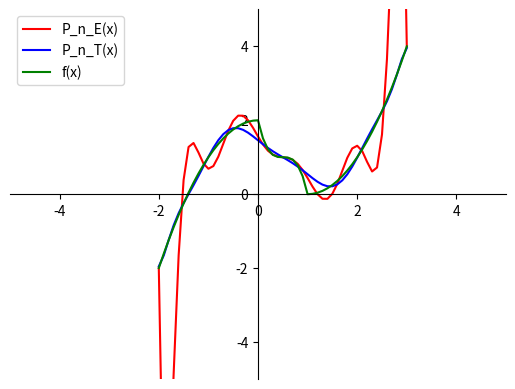
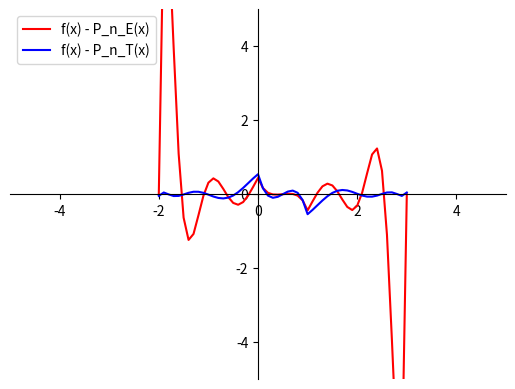
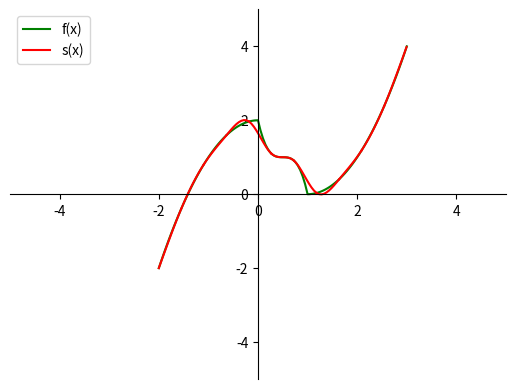
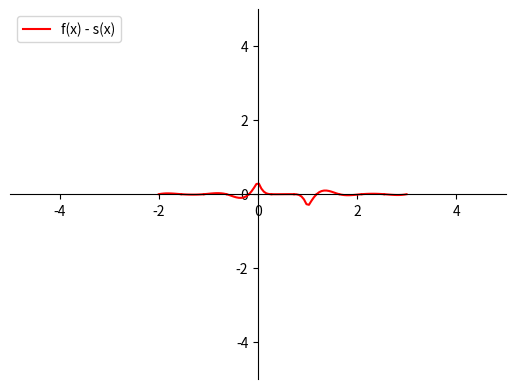

Here is the Python script that generated these plots, in order:
#!/usr/bin/env python
# coding: utf-8

# In[38]:


import matplotlib.pyplot as plt
import numpy as np
from sympy import *


# In[39]:


def f(x):
  if (x >= -2) & (x <= 0):
    return -x**2 + 2
  if (x >= 0) & (x <= 1):
    return 1 - 8*(x-0.5)**3
  if (x >= 1):
    return x**2 - 2*x + 1  
  return None

def Pol(x, n):
  A = [[0]*(n+1) for i in range(n+1)]
  for i in range(n+1):
    A[i][0] = f(x[i])
    #print(x[i], ' ', A[i][0])
  for j in range(1,n+1):
    for i in range(n+1-j):
      A[i][j] = (A[i+1][j-1] - A[i][j-1])/(x[i+j]-x[i])
  print('P =',end=' ')
  z = Symbol('x')
  poly = 0
  res = Matrix.zeros(n+1,1)
  for i in range(n+1):
    res[i] = A[0][i]
    print(res[i].n(2) ,end='')
    term = res[i]
    for j in range(i):
      term *= z + x[j]
      if x[j] < 0:
        print('( x +',x[j].n(2)*(-1),')',end='')
      else:
        print('( x -',x[j].n(2),')',end='')
    if i != n: 
      print(' +')
    poly += term
    print()
  return res

def p(x, x_0, coefs):
  res = 0
  for i in range(n+1):
    t = 1;
    for j in range(i):
      t *= (x - x_0[j])
    res += t*coefs[i]
  return res


# In[40]:


n = 11
a = -2
b = 3

#рівновіддалені вузли
x1 = Matrix.zeros(n+1, 1)
for i in range(n+1):
  x1[i] = a + i*(b-a)/n

#чебишовські вузли
x2 = Matrix.zeros(n+1, 1)
for i in range(n+1):
  x2[i] = (a+b)/2+(b-a)/2*cos((2*i + 1)*pi/(2*(n+1)))


print("Рівновіддалені вузли")
Matrix(x1).n(2)


# In[41]:


res1 = Pol(x1,n)


# In[42]:


print("Чебишовські вузли")
Matrix(x2).n(2)


# In[43]:


res2 = Pol(x2.n(14),n)


# In[44]:


fig = plt.figure()
ax = fig.add_subplot(1, 1, 1)
ax.spines['left'].set_position('center')
ax.spines['bottom'].set_position('center')
ax.spines['right'].set_color('none')
ax.spines['top'].set_color('none')
ax.xaxis.set_ticks_position('bottom')
ax.yaxis.set_ticks_position('left')

x = np.arange(a,b + 0.01 ,0.1)

ax.plot(x, p(x,x1,res1), 'r', label='P_n_E(x)')
ax.plot(x, p(x,x2,res2), 'b', label='P_n_T(x)')
ax.plot(x, [f(i) for i in x], 'g', label='f(x)')


plt.legend(loc='upper left')
plt.ylim([-5, 5])
ax.set_xlim([-5,5])

plt.show()


# In[45]:


fig = plt.figure()
ax = fig.add_subplot(1, 1, 1)
ax.spines['left'].set_position('center')
ax.spines['bottom'].set_position('center')
ax.spines['right'].set_color('none')
ax.spines['top'].set_color('none')
ax.xaxis.set_ticks_position('bottom')
ax.yaxis.set_ticks_position('left')

x = np.arange(a,b + 0.01 ,0.1)

ax.plot(x, [f(i) for i in x]-p(x,x1,res1), 'r', label='f(x) - P_n_E(x)')
ax.plot(x, [f(i) for i in x]-p(x,x2,res2), 'b', label='f(x) - P_n_T(x)')

plt.legend(loc='upper left')
plt.ylim([-5, 5])
ax.set_xlim([-5,5])

plt.show()


# In[46]:


def gauss(A, eq=0, var=0):
    n, m = len(A), len(A[0])-1
    
    if eq == n or var == m:
        if any(A[k][m] != 0 for k in range(eq, n)):
            return None
        
        if n >= m and A[m-1][m-1] != 0:
            return [A[k][m] for k in range(m)]
        
        return None
    
    for k in range(eq, n):
        if A[k][var] != 0:
            A[eq], A[k] = A[k], A[eq]
            break
    
    if A[eq][var] == 0:
        return gauss(A, eq, var+1)
    
    for i in range(var+1, m+1):
        A[eq][i] /= A[eq][var]
    A[eq][var] = 1
    
    for k in range(n):
        if k == eq or A[k][var] == 0: continue
        coef = A[k][var]
        for i in range(var, m+1):
            A[k][i] -= coef*A[eq][i]
      
    return gauss(A, eq+1, var+1)


# In[47]:


h = (b-a)/n
C = [[0] * n for i in range(n-1)]
for i in range(0,n-1):
    if i!=0: C[i][i-1] = h
    C[i][i] = 2*(h+h)
    if i!=n-2: C[i][i+1] = h
    C[i][n-1] = 6*((f(x1[i+2])-f(x1[i+1]))/h - (f(x1[i+1])-f(x1[i]))/h)


# In[48]:


c = [0, *gauss(C), 0]
_a = [f(i) for i in x1]
d = [0] + [(c[i]-c[i-1])/h for i in range(1, n+1)]
_b = [0] + [h*c[i]/2-h**2*d[i]/6+(f(x1[i])-f(x1[i-1]))/h for i in range(1,n+1)]


# In[53]:


def build_spline(a, b, c, d, x_i):
    def spline(x):
        a + b*(x-x_i) + c*(x-x_i)**2/2 + d*(x-x_i)**3/6
    return spline

#s = [build_spline(a[i], b[i], c[i], d[i], x1[i]) for i in range(1,n+1)]

#for spline in s:
#    print(spline(Symbol('x')))
    
def spline(a, b, c, d, x_i, x, draw = 0):
    if (draw == 1):
        print(a, " + ", b, "(x - ", x_i, ") + ", c, "(x - ", x_i, ")^2/2 + ", d,"(x - ", x_i, ")^3/6")
        print()
    return a + b*(x-x_i) + c*(x-x_i)**2/2 + d*(x-x_i)**3/6

fig = plt.figure()
ax = fig.add_subplot(1, 1, 1)
ax.spines['left'].set_position('center')
ax.spines['bottom'].set_position('center')
ax.spines['right'].set_color('none')
ax.spines['top'].set_color('none')
ax.xaxis.set_ticks_position('bottom')
ax.yaxis.set_ticks_position('left')

x = np.arange(a,b + 0.01 ,0.05)
ax.plot(x, [f(i) for i in x], 'g', label='f(x)')

for i in range(1,n+1):
    x = np.arange(x1[i-1],x1[i] + 0.01 ,0.05)
    if i == 1: ax.plot(x, spline(_a[i], _b[i], c[i], d[i], x1[i], x, 1), 'r', label='s(x)')
    else : ax.plot(x, spline(_a[i], _b[i], c[i], d[i], x1[i], x, 1), 'r')
    

plt.legend(loc='upper left')
plt.ylim([-5, 5])
ax.set_xlim([-5,5])

plt.show()


# In[54]:


fig = plt.figure()
ax = fig.add_subplot(1, 1, 1)
ax.spines['left'].set_position('center')
ax.spines['bottom'].set_position('center')
ax.spines['right'].set_color('none')
ax.spines['top'].set_color('none')
ax.xaxis.set_ticks_position('bottom')
ax.yaxis.set_ticks_position('left')

for i in range(1,n+1):
    x = np.arange(x1[i-1],x1[i] + 0.01 ,0.05)
    f_part = [f(i) for i in x]
    if i == 1: ax.plot(x, f_part - spline(_a[i], _b[i], c[i], d[i], x1[i], x), 'r', label='f(x) - s(x)')
    else : ax.plot(x, f_part - spline(_a[i], _b[i], c[i], d[i], x1[i], x), 'r')
    

plt.legend(loc='upper left')
plt.ylim([-5, 5])
ax.set_xlim([-5,5])

plt.show()


# In[ ]:
